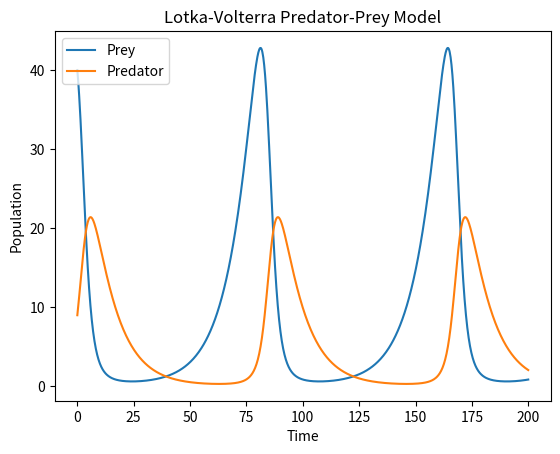

Reproduce this figure in Python.
import numpy as np
from scipy.integrate import odeint
import matplotlib.pyplot as plt

def lotka_volterra(population, t, alpha, beta, delta, gamma):
    prey, predator = population
    dprey_dt = alpha * prey - beta * prey * predator
    dpredator_dt = delta * prey * predator - gamma * predator
    return [dprey_dt, dpredator_dt]

def simulate_lotka_volterra():
    initial_population = [40, 9]  # Initial prey and predator populations
    alpha, beta, delta, gamma = 0.1, 0.02, 0.01, 0.1  # Parameters
    t = np.linspace(0, 200, 1000)

    population = odeint(lotka_volterra, initial_population, t, args=(alpha, beta, delta, gamma))

    prey, predator = population.T

    plt.plot(t, prey, label="Prey")
    plt.plot(t, predator, label="Predator")
    plt.legend()
    plt.xlabel("Time")
    plt.ylabel("Population")
    plt.title("Lotka-Volterra Predator-Prey Model")
    plt.show()

simulate_lotka_volterra()
